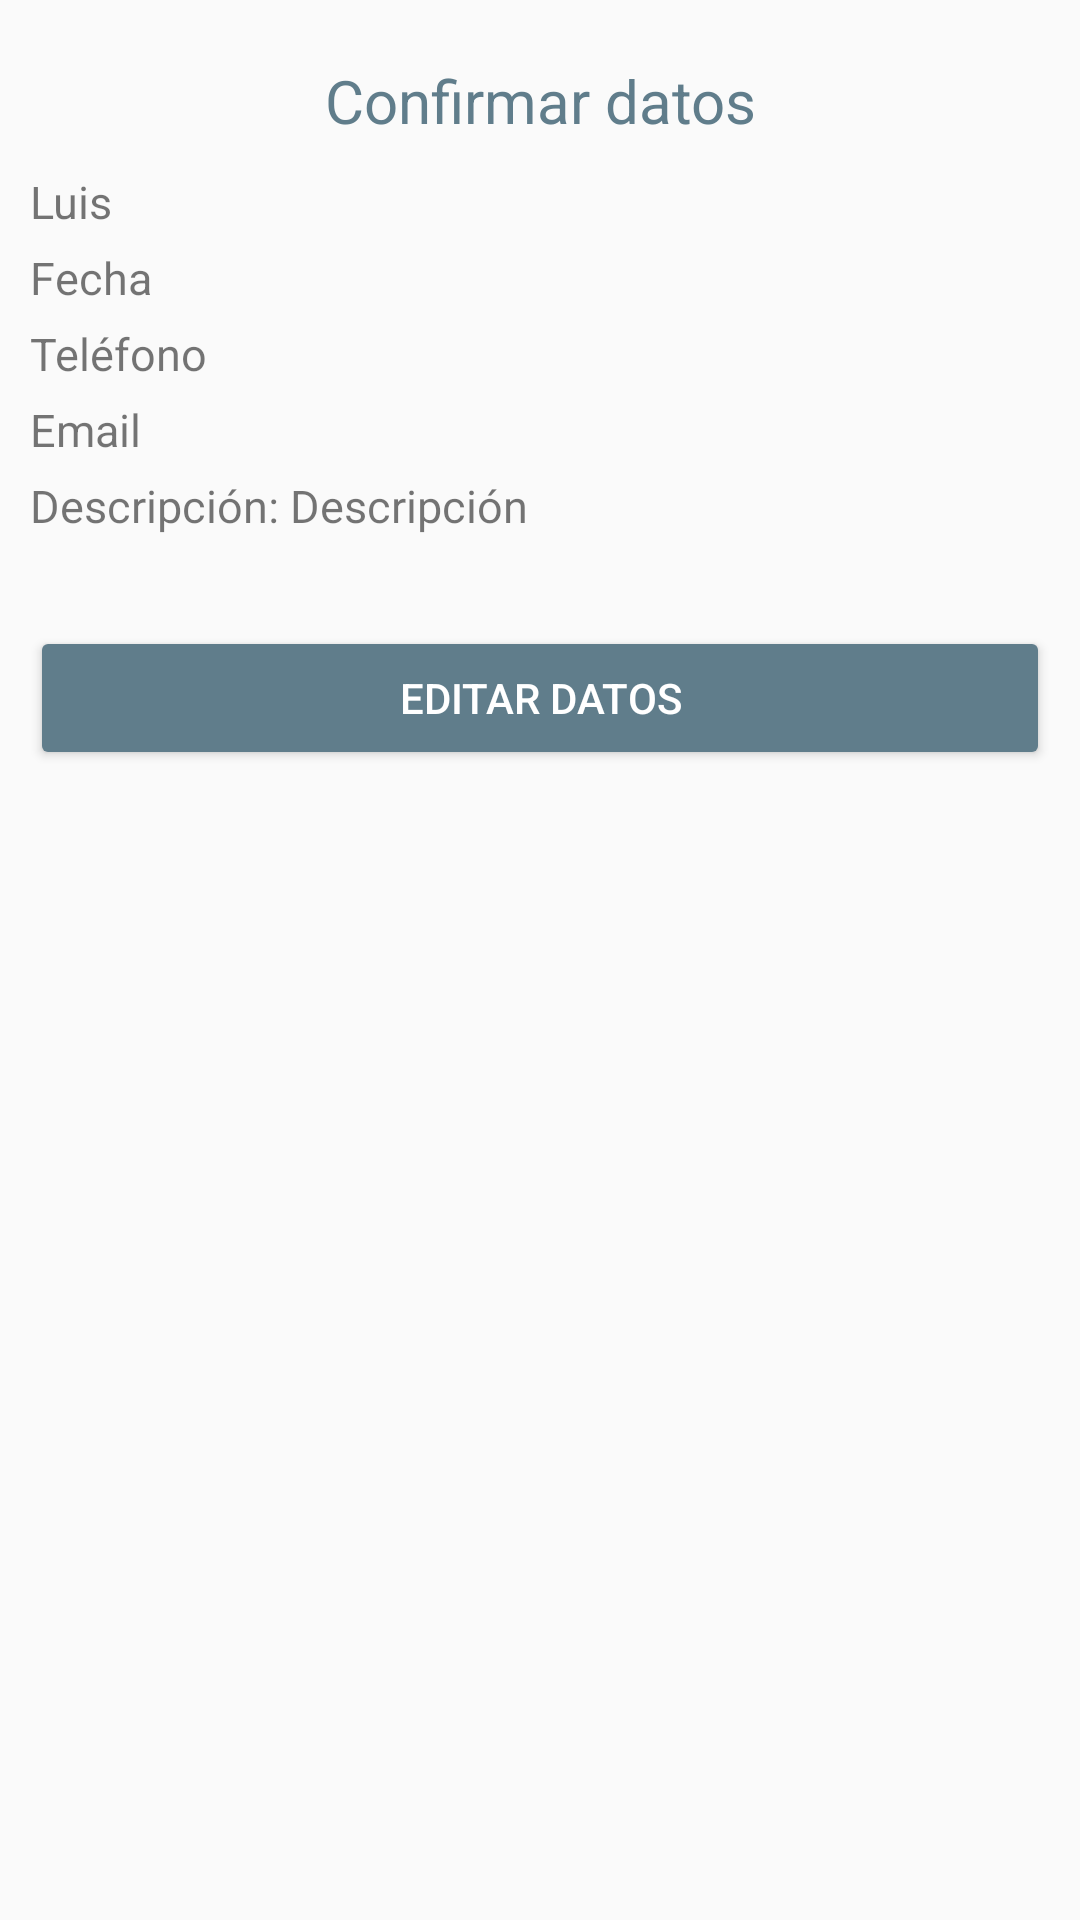

Reconstruct the res/layout file that produces this screen, plus the resources it refers to.
<!-- AndroidManifest.xml: application theme AppTheme -->
<!-- res/layout/confirmacion_datos.xml -->
<?xml version="1.0" encoding="utf-8"?>
<android.support.constraint.ConstraintLayout xmlns:android="http://schemas.android.com/apk/res/android"
    xmlns:app="http://schemas.android.com/apk/res-auto"
    xmlns:tools="http://schemas.android.com/tools"
    android:layout_width="match_parent"
    android:layout_height="match_parent"
    android:padding="@dimen/padding_gral"
    tools:context="com.luigi.formulario.ConfirmacionDatos">
    <LinearLayout
        android:layout_width="match_parent"
        android:layout_height="match_parent"
        android:orientation="vertical">

        <TextView
            android:layout_width="match_parent"
            android:layout_height="wrap_content"
            android:padding="@dimen/padding_gral"
            android:gravity="center"
            android:text="@string/etiqueta_confirmar"
            android:textSize="@dimen/size_titulo"
            android:theme="@style/lbTitulo"
            />
        <TextView
            android:id="@+id/nombreCompleto"
            android:layout_width="match_parent"
            android:layout_height="wrap_content"
            android:textSize="@dimen/size_texto"
            android:text="Luis "/>
        <TextView
            android:id="@+id/fechaNacimiento"
            android:layout_width="match_parent"
            android:layout_height="wrap_content"
            android:layout_marginTop="@dimen/margin_top_gral"
            android:textSize="@dimen/size_texto"
            android:text="Fecha"/>
        <TextView
            android:id="@+id/telefono"
            android:layout_width="match_parent"
            android:layout_height="wrap_content"
            android:layout_marginTop="@dimen/margin_top_gral"
            android:textSize="@dimen/size_texto"
            android:text="Teléfono "/>
        <TextView
            android:id="@+id/email"
            android:layout_width="match_parent"
            android:layout_height="wrap_content"
            android:layout_marginTop="@dimen/margin_top_gral"
            android:textSize="@dimen/size_texto"
            android:text="Email "/>
        <LinearLayout
            android:layout_width="match_parent"
            android:layout_height="wrap_content"
            android:layout_marginTop="@dimen/margin_top_gral"
            android:orientation="horizontal">
            <TextView
                android:layout_width="wrap_content"
                android:layout_height="wrap_content"
                android:layout_weight="0"
                android:textSize="@dimen/size_texto"
                android:text="Descripción: "/>
            <TextView
                android:id="@+id/descripcion"
                android:layout_width="wrap_content"
                android:layout_height="wrap_content"
                android:layout_weight="1"
                android:textSize="@dimen/size_texto"
                android:text="Descripción"/>
        </LinearLayout>

        <Button
            android:id="@+id/btnEditar"
            android:layout_width="match_parent"
            android:layout_height="wrap_content"
            android:layout_marginTop="30dp"
            android:text="@string/etiqueta_btn_editar"
            android:textColor="@color/colorBlanco"
            android:theme="@style/Boton"
            />

    </LinearLayout>

</android.support.constraint.ConstraintLayout>
<!-- resources referenced by this layout -->
<resources>
  <color name="colorBlanco">#FFFFFF</color>
  <dimen name="margin_top_gral">5dp</dimen>
  <dimen name="padding_gral">10dp</dimen>
  <dimen name="size_texto">15sp</dimen>
  <dimen name="size_titulo">20sp</dimen>
  <string name="etiqueta_btn_editar">Editar datos</string>
  <string name="etiqueta_confirmar">Confirmar datos</string>
  <style name="Boton" parent="Theme.AppCompat.Light">
          <item name="android:colorButtonNormal">@color/colorAccent</item>
          <item name="android:colorControlHighlight">@color/colorBlanco</item>
      </style>
  <style name="lbTitulo" parent="Theme.AppCompat.Light">
          <item name="android:textColor">@color/colorAccent</item>
      </style>
  <style name="AppTheme" parent="Theme.AppCompat.Light.DarkActionBar">
          
          <item name="colorPrimary">@color/colorPrimary</item>
          <item name="colorPrimaryDark">@color/colorPrimaryDark</item>
          <item name="colorAccent">@color/colorAccent</item>
      </style>
  <color name="colorAccent">#607D8B</color>
  <color name="colorPrimary">#009688</color>
  <color name="colorPrimaryDark">#00796B</color>
</resources>
